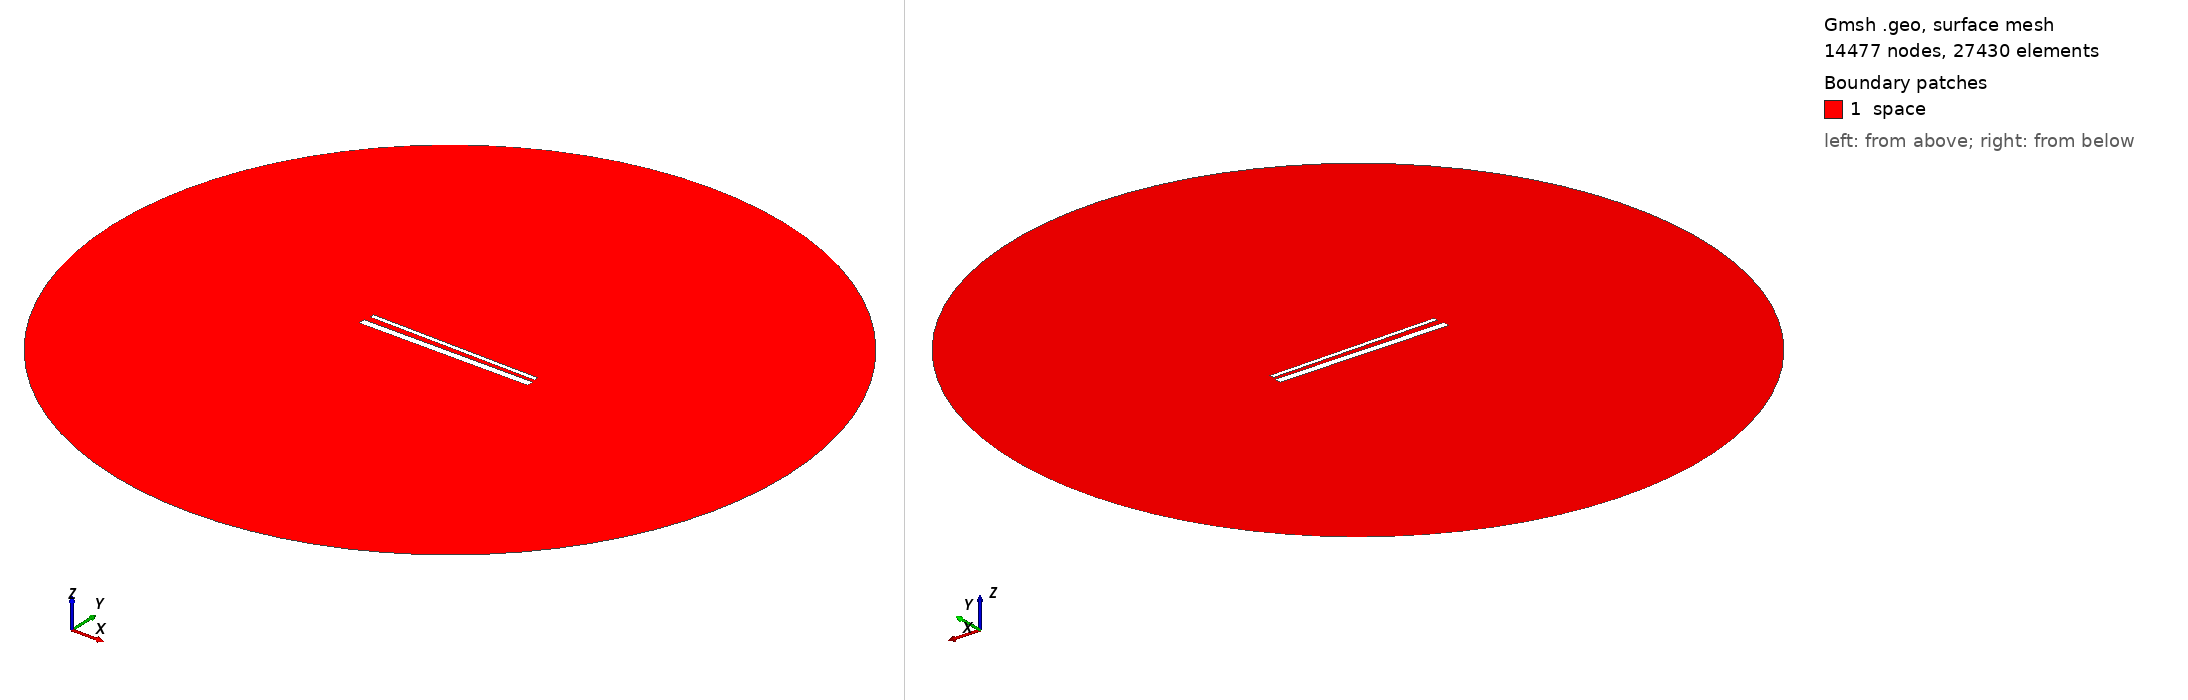

Gmsh geometry script, surface-meshed: 14477 nodes, 27430 surface elements. Boundary patches (legend numbers): 1 space. Left view from above one corner, right view from below the opposite corner. Legend entries are the model's physical surfaces. The drawing asked Gmsh for element sizes between 1% and 20% of the model's largest extent; the script's own settings can give other sizes.

=== 980.geo (drawn) ===
// Set the geometry kernel
SetFactory("OpenCASCADE");

//---------------------------------------
// Rectangles
//---------------------------------------

// Rectangle 1 (top)
Point(1) = {-49.4, 1.738888888888889, 0, 1.0};
Point(2) = {49.4, 1.738888888888889, 0, 1.0};
Point(3) = {49.4, 4.53888888888889, 0, 1.0};
Point(4) = {-49.4, 4.53888888888889, 0, 1.0};

Line(1) = {1, 2};
Line(2) = {2, 3};
Line(3) = {3, 4};
Line(4) = {4, 1};

Line Loop(1) = {1, 2, 3, 4};
Plane Surface(1) = {1};

Rotate { {0, 0, 1}, {0,  1.1388888888888888,  0}, -0.017 } {
  Surface{1};
}

// Rectangle 2 (bottom)
Point(5) = {-50,-1.1388888888888888, 0, 1.0};
Point(6) = { 50,-1.1388888888888888, 0, 1.0};
Point(7) = { 50,-5.138888888888889, 0, 1.0};
Point(8) = {-50,-5.138888888888889, 0, 1.0};

Line(5) = {5, 6};
Line(6) = {6, 7};
Line(7) = {7, 8};
Line(8) = {8, 5};

Line Loop(2) = {5, 6, 7, 8};
Plane Surface(2) = {2}; 


//---------------------------------------
// Circle
//---------------------------------------

// Define points
Point(9) = {0, 0, 0};        // Center
Point(10) = {200, 0, 0};     // Start point
Point(11) = {0, 200, 0};     // 90 degrees
Point(12) = {-200, 0, 0};    // 180 degrees
Point(13) = {0, -200, 0};    // 270 degrees

// Define circle arcs (each needs start, center, end)
Circle(9) = {10, 9, 11};
Circle(10) = {11, 9, 12};
Circle(11) = {12, 9, 13};
Circle(12) = {13, 9, 10};

// Define curve loop and surface if needed
Curve Loop(3) = {9, 10, 11, 12};
Surface(3) = {3};

// Subtract Rectangles from Circle
BooleanDifference{ Surface{3}; Delete; }{ Surface{1}; Surface{2}; Delete; }

//---------------------------------------
// Transfinite Lines and Surface
//---------------------------------------
r = 7;
Transfinite Line {1, 3} = 50*r Using Progression 1;
Transfinite Line {2, 4} = 2*r Using Progression 1;
Transfinite Line {5, 7} = 50*r Using Progression 1;
Transfinite Line {6, 8} = 2*r Using Progression 1;
Transfinite Line {9, 10, 11, 12} = 20 Using Progression 1;

//---------------------------------------
// Define Physical Groups
//---------------------------------------                

//--- Physical Curves
// Physical groups for boundaries
Physical Line("force_segment", 10) = {1};
Physical Line("upper_plate", 11) = {2, 3, 4};
Physical Line("lower_plate", 12) = {5, 6, 7, 8};
Physical Line("boundary", 20) = {9, 10, 11, 12};

//--- Physical Surfaces
Physical Surface("space", 30) = {3};

//---------------------------------------
// 6. Generate the Mesh
//---------------------------------------
Mesh 2;  // 2D mesh generation
